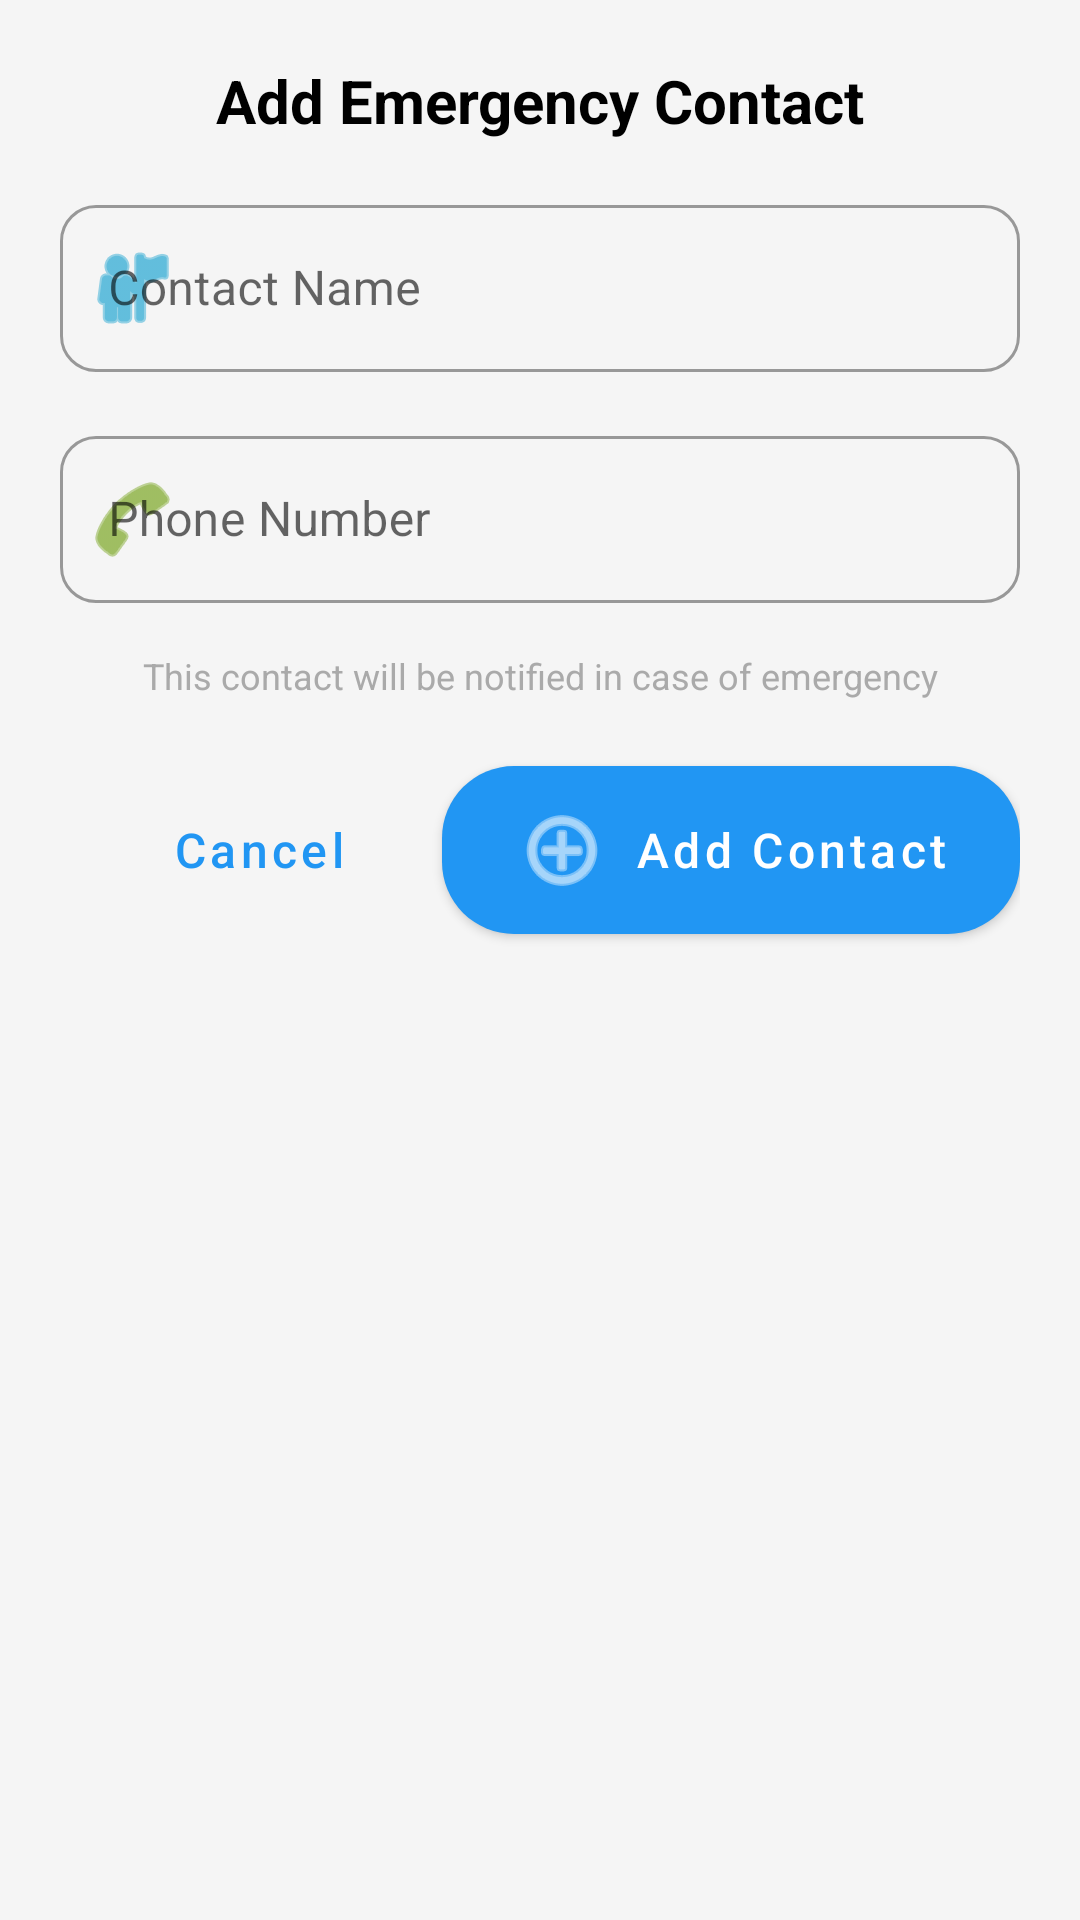

Android layout source for this screen:
<!-- AndroidManifest.xml: application theme Theme.HealthCare -->
<!-- res/layout/dialog_add_contact.xml -->
<?xml version="1.0" encoding="utf-8"?>
<LinearLayout xmlns:android="http://schemas.android.com/apk/res/android"
    xmlns:app="http://schemas.android.com/apk/res-auto"
    android:layout_width="match_parent"
    android:layout_height="wrap_content"
    android:orientation="vertical"
    android:padding="20dp">

    <TextView
        android:layout_width="match_parent"
        android:layout_height="wrap_content"
        android:text="Add Emergency Contact"
        android:textSize="20sp"
        android:textStyle="bold"
        android:textColor="@android:color/black"
        android:layout_marginBottom="16dp"
        android:gravity="center"/>

    <com.google.android.material.textfield.TextInputLayout
        android:layout_width="match_parent"
        android:layout_height="wrap_content"
        android:layout_marginBottom="16dp"
        app:startIconDrawable="@android:drawable/ic_menu_myplaces"
        app:startIconTint="@android:color/holo_blue_dark"
        style="@style/Widget.MaterialComponents.TextInputLayout.OutlinedBox">

        <com.google.android.material.textfield.TextInputEditText
            android:id="@+id/contactNameInput"
            android:layout_width="match_parent"
            android:layout_height="wrap_content"
            android:hint="Contact Name"
            android:inputType="textPersonName"
            android:maxLines="1" />

    </com.google.android.material.textfield.TextInputLayout>

    <com.google.android.material.textfield.TextInputLayout
        android:layout_width="match_parent"
        android:layout_height="wrap_content"
        android:layout_marginBottom="16dp"
        app:startIconDrawable="@android:drawable/ic_menu_call"
        app:startIconTint="@android:color/holo_green_dark"
        app:prefixText="+91"
        style="@style/Widget.MaterialComponents.TextInputLayout.OutlinedBox">

        <com.google.android.material.textfield.TextInputEditText
            android:id="@+id/contactPhoneInput"
            android:layout_width="match_parent"
            android:layout_height="wrap_content"
            android:hint="Phone Number"
            android:inputType="phone"
            android:maxLength="10"
            android:maxLines="1" />

    </com.google.android.material.textfield.TextInputLayout>

    <TextView
        android:layout_width="match_parent"
        android:layout_height="wrap_content"
        android:text="This contact will be notified in case of emergency"
        android:textSize="12sp"
        android:textColor="@android:color/darker_gray"
        android:gravity="center"
        android:layout_marginBottom="16dp"/>

    <LinearLayout
        android:layout_width="match_parent"
        android:layout_height="wrap_content"
        android:orientation="horizontal"
        android:gravity="end">

        <com.google.android.material.button.MaterialButton
            android:id="@+id/cancelButton"
            android:layout_width="wrap_content"
            android:layout_height="wrap_content"
            android:layout_marginEnd="8dp"
            android:text="Cancel"
            style="@style/Widget.MaterialComponents.Button.TextButton"/>

        <com.google.android.material.button.MaterialButton
            android:id="@+id/addButton"
            android:layout_width="wrap_content"
            android:layout_height="wrap_content"
            android:text="Add Contact"
            app:icon="@android:drawable/ic_menu_add"/>

    </LinearLayout>

</LinearLayout>
<!-- resources referenced by this layout -->
<resources>
  <color name="primary">#2196F3</color>
  <color name="primary_dark">#1976D2</color>
  <color name="white">#FFFFFFFF</color>
  <color name="accent">#FF4081</color>
  <color name="accent_dark">#F50057</color>
  <style name="Widget.HealthCare.CardView" parent="Widget.MaterialComponents.CardView">
          <item name="cardElevation">4dp</item>
          <item name="cardCornerRadius">16dp</item>
          <item name="cardBackgroundColor">@color/white</item>
          <item name="rippleColor">@color/ripple</item>
          <item name="cardPreventCornerOverlap">true</item>
          <item name="contentPadding">16dp</item>
      </style>
  <style name="Widget.HealthCare.Button" parent="Widget.MaterialComponents.Button">
          <item name="android:textAllCaps">false</item>
          <item name="android:paddingStart">24dp</item>
          <item name="android:paddingEnd">24dp</item>
          <item name="android:paddingTop">12dp</item>
          <item name="android:paddingBottom">12dp</item>
          <item name="cornerRadius">24dp</item>
          <item name="android:textSize">16sp</item>
      </style>
  <style name="Widget.HealthCare.TextInputLayout" parent="Widget.MaterialComponents.TextInputLayout.OutlinedBox">
          <item name="boxCornerRadiusTopStart">12dp</item>
          <item name="boxCornerRadiusTopEnd">12dp</item>
          <item name="boxCornerRadiusBottomStart">12dp</item>
          <item name="boxCornerRadiusBottomEnd">12dp</item>
          <item name="boxStrokeColor">@color/primary</item>
          <item name="hintTextColor">@color/primary</item>
      </style>
  <style name="TextAppearance.HealthCare.Headline1" parent="TextAppearance.MaterialComponents.Headline1">
          <item name="android:textSize">32sp</item>
          <item name="android:textColor">@color/text_primary</item>
          <item name="android:fontFamily">sans-serif-medium</item>
      </style>
  <style name="TextAppearance.HealthCare.Headline2" parent="TextAppearance.MaterialComponents.Headline2">
          <item name="android:textSize">24sp</item>
          <item name="android:textColor">@color/text_primary</item>
          <item name="android:fontFamily">sans-serif-medium</item>
      </style>
  <style name="TextAppearance.HealthCare.Body1" parent="TextAppearance.MaterialComponents.Body1">
          <item name="android:textSize">16sp</item>
          <item name="android:textColor">@color/text_secondary</item>
          <item name="android:fontFamily">sans-serif</item>
      </style>
  <style name="TextAppearance.HealthCare.Body2" parent="TextAppearance.MaterialComponents.Body2">
          <item name="android:textSize">14sp</item>
          <item name="android:textColor">@color/text_secondary</item>
          <item name="android:fontFamily">sans-serif</item>
      </style>
  <color name="background">#F5F5F5</color>
  <color name="ripple">#1F000000</color>
  <color name="text_primary">#212121</color>
  <color name="text_secondary">#757575</color>
</resources>
